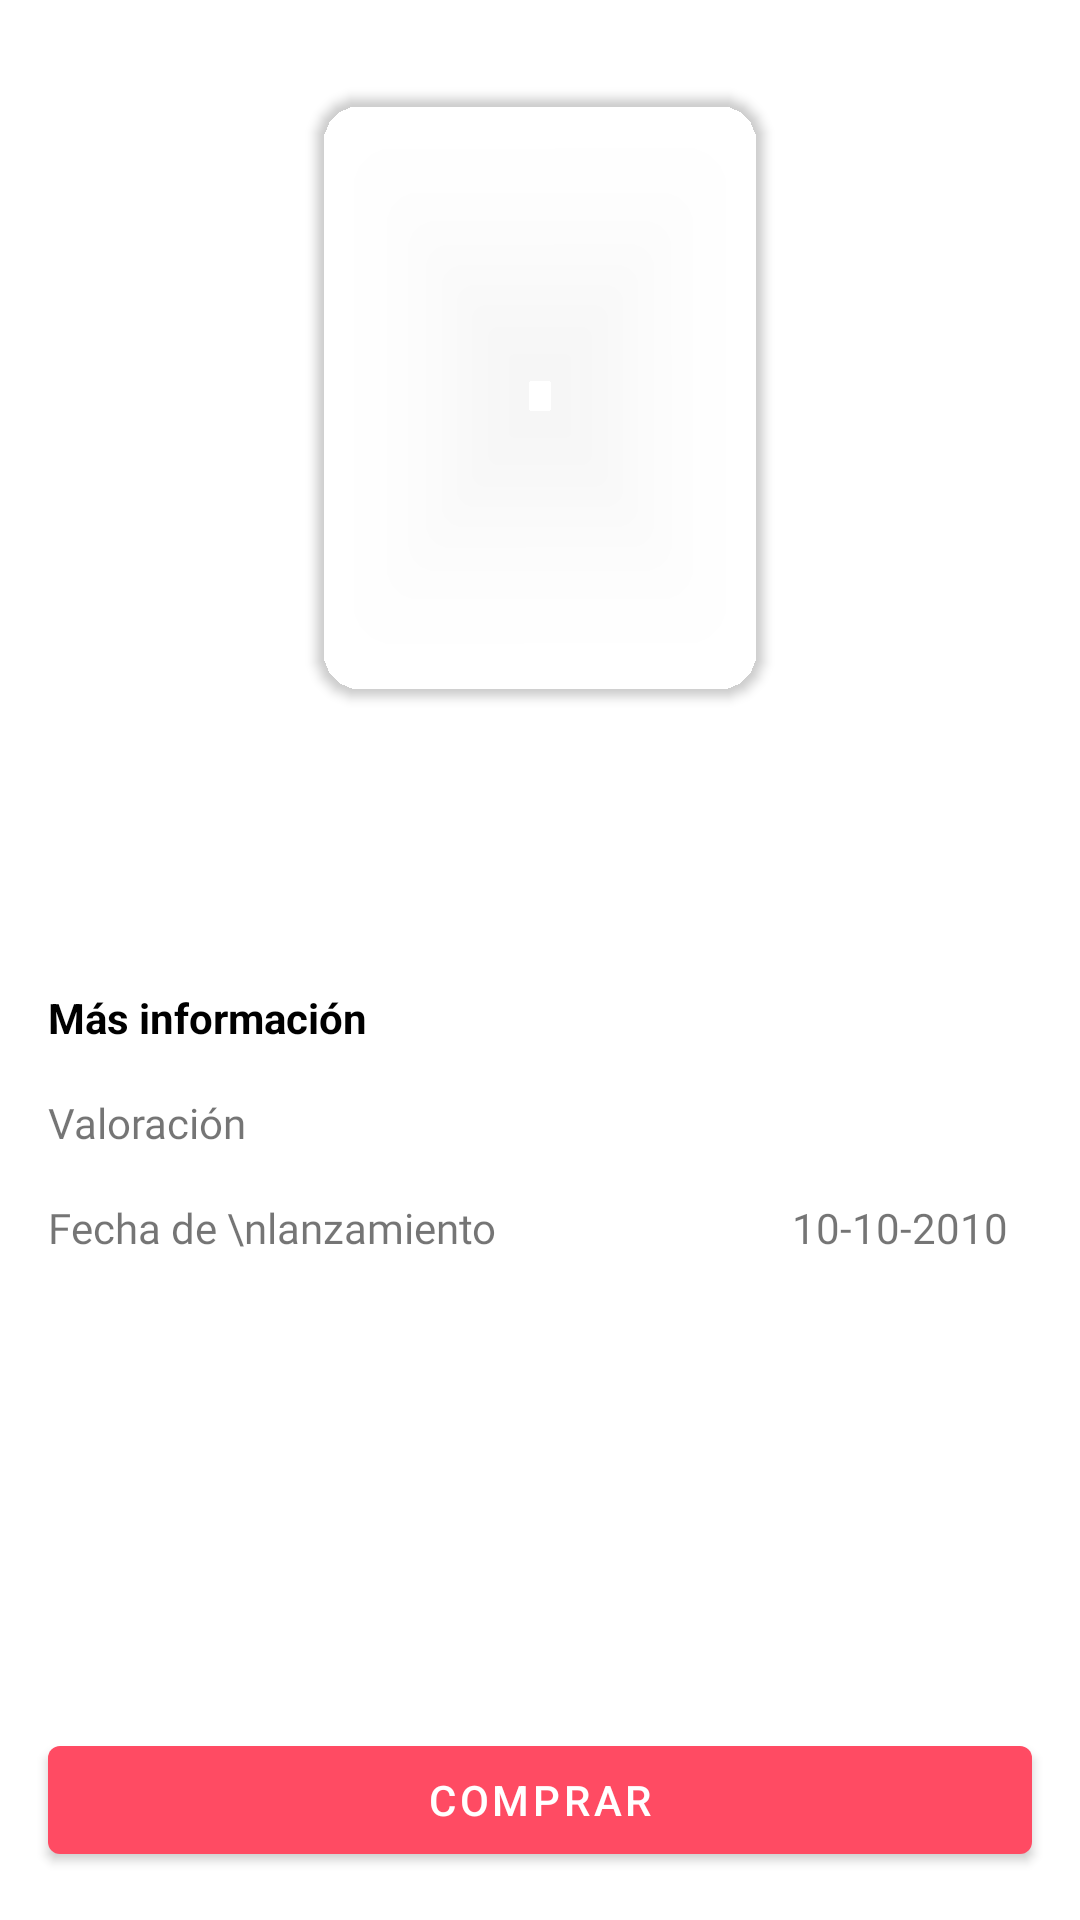

Android layout source for this screen:
<!-- AndroidManifest.xml: application theme Theme.Challenge -->
<!-- res/layout/fragment_movie_detail.xml -->
<?xml version="1.0" encoding="utf-8"?>
<layout xmlns:android="http://schemas.android.com/apk/res/android"
    xmlns:app="http://schemas.android.com/apk/res-auto"
    xmlns:tools="http://schemas.android.com/tools">

    <ScrollView
        android:layout_width="match_parent"
        android:layout_height="match_parent"
        android:fillViewport="true">

    <androidx.constraintlayout.widget.ConstraintLayout
        android:layout_width="match_parent"
        android:layout_height="match_parent"
        tools:context=".ui.detail.MovieDetailFragment">


        <com.google.android.material.imageview.ShapeableImageView
            android:id="@+id/ivPoster"
            android:layout_width="150dp"
            android:layout_height="200dp"
            android:layout_marginTop="32dp"
            android:elevation="2dp"
            android:scaleType="fitXY"
            app:layout_constraintEnd_toEndOf="parent"
            app:layout_constraintStart_toStartOf="parent"
            app:layout_constraintTop_toTopOf="parent"
            app:shapeAppearanceOverlay="@style/RoundedSquare"
            tools:src="@drawable/kong" />

        <TextView
            android:id="@+id/tvTitle"
            android:layout_width="0dp"
            android:layout_height="wrap_content"
            android:layout_marginStart="16dp"
            android:layout_marginTop="24dp"
            android:layout_marginEnd="16dp"
            android:fontFamily="@font/montserrat"
            android:textAlignment="center"
            android:textColor="@color/black"
            android:textSize="17sp"
            android:textStyle="bold"
            app:layout_constraintEnd_toEndOf="parent"
            app:layout_constraintStart_toStartOf="parent"
            app:layout_constraintTop_toBottomOf="@+id/ivPoster"
            tools:text="Titulo" />

        <TextView
            android:id="@+id/tvDetail"
            android:layout_width="0dp"
            android:layout_height="wrap_content"
            android:layout_marginStart="16dp"
            android:layout_marginTop="16dp"
            android:layout_marginEnd="16dp"
            android:fontFamily="@font/montserrat"
            app:layout_constraintEnd_toEndOf="parent"
            app:layout_constraintStart_toStartOf="parent"
            app:layout_constraintTop_toBottomOf="@+id/tvTitle"
            tools:text="Detalle" />

        <Button
            android:id="@+id/button2"
            android:layout_width="0dp"
            android:layout_height="wrap_content"
            android:layout_marginStart="16dp"
            android:layout_marginEnd="16dp"
            android:layout_marginBottom="16dp"
            android:text="Comprar"
            app:layout_constraintBottom_toBottomOf="parent"
            app:layout_constraintEnd_toEndOf="parent"
            app:layout_constraintStart_toStartOf="parent" />

        <TextView
            android:id="@+id/textView7"
            android:layout_width="wrap_content"
            android:layout_height="wrap_content"
            android:layout_marginTop="16dp"
            android:text="Más información"
            android:textColor="@color/black"
            android:textStyle="bold"
            app:layout_constraintStart_toStartOf="@+id/tvDetail"
            app:layout_constraintTop_toBottomOf="@+id/tvDetail" />

        <TextView
            android:id="@+id/textView8"
            android:layout_width="wrap_content"
            android:layout_height="wrap_content"
            android:layout_marginTop="16dp"
            android:fontFamily="@font/montserrat"
            android:text="Valoración"
            app:layout_constraintStart_toStartOf="@+id/textView7"
            app:layout_constraintTop_toBottomOf="@+id/textView7" />

        <TextView
            android:id="@+id/tvValue"
            android:layout_width="wrap_content"
            android:layout_height="wrap_content"
            android:layout_marginEnd="24dp"
            android:fontFamily="@font/montserrat"
            app:layout_constraintBottom_toBottomOf="@+id/textView8"

            app:layout_constraintEnd_toEndOf="parent"
            app:layout_constraintTop_toTopOf="@+id/textView8"
            tools:text="7.8" />

        <TextView
            android:id="@+id/textView10"
            android:layout_width="wrap_content"
            android:layout_height="wrap_content"
            android:layout_marginTop="16dp"
            android:layout_marginBottom="16dp"
            android:fontFamily="@font/montserrat"

            android:text="Fecha de \nlanzamiento"
            app:layout_constraintBottom_toTopOf="@+id/button2"
            app:layout_constraintStart_toStartOf="@+id/textView8"
            app:layout_constraintTop_toBottomOf="@+id/textView8"
            app:layout_constraintVertical_bias="0.0" />

        <TextView
            android:id="@+id/tvDate"
            android:layout_width="wrap_content"
            android:layout_height="wrap_content"
            android:layout_marginEnd="24dp"
            android:fontFamily="@font/montserrat"

            android:text="10-10-2010"
            app:layout_constraintBottom_toBottomOf="@+id/textView10"
            app:layout_constraintEnd_toEndOf="parent"
            app:layout_constraintTop_toTopOf="@+id/textView10" />


    </androidx.constraintlayout.widget.ConstraintLayout>
    </ScrollView>
</layout>
<!-- resources referenced by this layout -->
<resources>
  <color name="black">#FF000000</color>
  <!-- drawable kong: jpg bitmap (drawable, 233682 bytes) -->
  <style name="RoundedSquare">
          <item name="cornerFamily">rounded</item>
          <item name="cornerSize">10%</item>
      </style>
  <style name="Theme.Challenge" parent="Theme.MaterialComponents.DayNight.NoActionBar">
          
          <item name="colorPrimary">@color/red10</item>
          <item name="colorPrimaryVariant">@color/red</item>
          <item name="colorOnPrimary">@color/white</item>
          
          <item name="colorSecondary">@color/teal_200</item>
          <item name="colorSecondaryVariant">@color/teal_700</item>
          <item name="colorOnSecondary">@color/black</item>
          
          <item name="android:statusBarColor" tools:targetApi="l">?attr/colorPrimaryVariant</item>
          
      </style>
  <color name="red10">#ff4b63</color>
  <color name="red">#fd7468</color>
  <color name="white">#FFFFFFFF</color>
  <color name="teal_200">#FF03DAC5</color>
  <color name="teal_700">#FF018786</color>
</resources>
